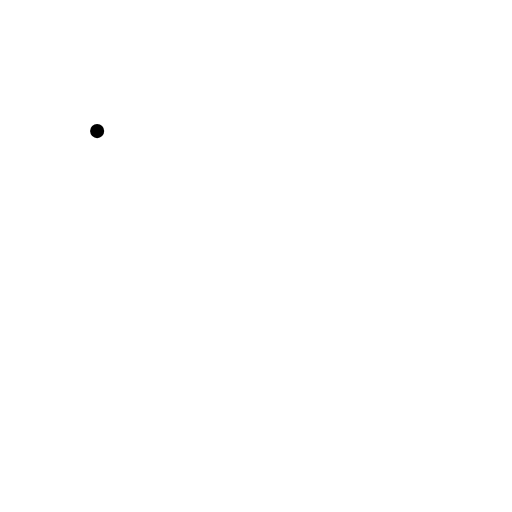
t = 0.00 s
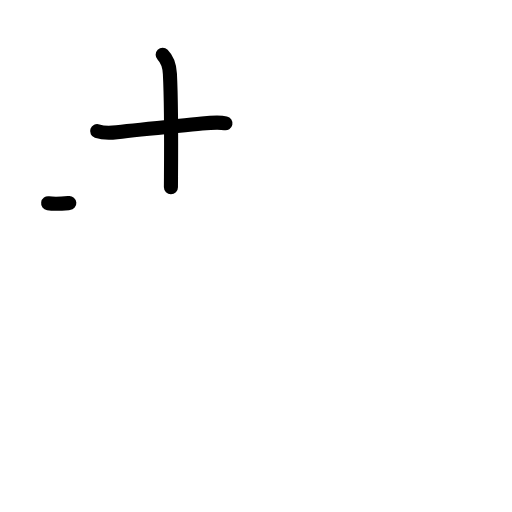
t = 2.20 s
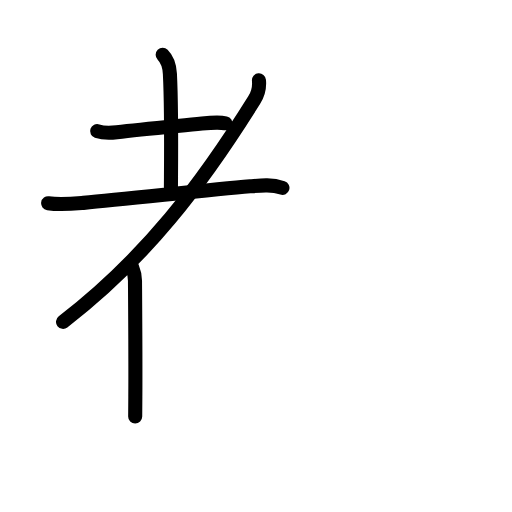
t = 4.40 s
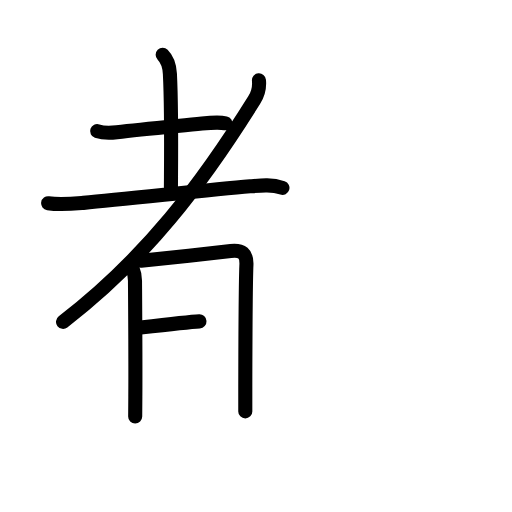
t = 6.60 s
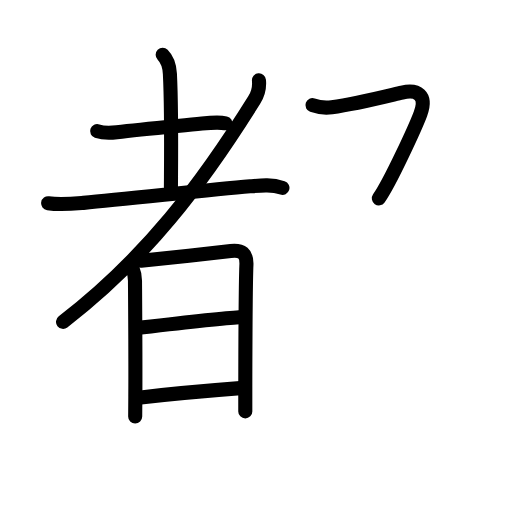
t = 8.80 s
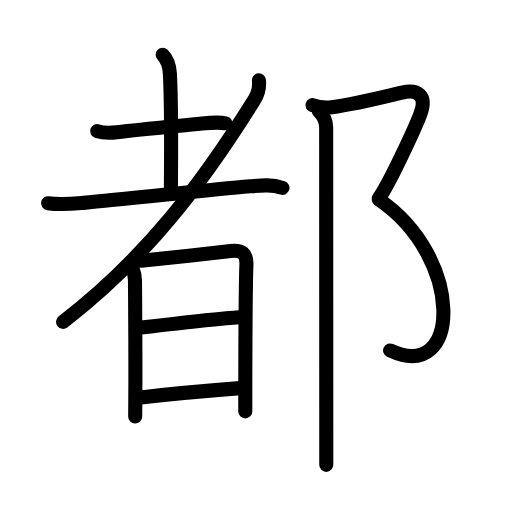
t = 11.00 s

The animated SVG that drew these frames (rendered in a browser with its animation timeline set to each time). Animation: 37 SMIL elements (animate=37); one cycle of 11.00 s.

<?xml version="1.0" encoding="UTF-8"?>
<!--
AniKanjiVG is licensed by CC-BY-SA Paul C. Sommerhoff (https://bitbucket.org/sommerhoff/anikanjivg).
AniKanjiVG uses KanjiVG which is licensed by CC-BY-SA Ulrich Apel (http://kanjivg.tagaini.net).
See also http://creativecommons.org/licenses/by-sa/3.0/
-->
<svg xmlns:kvg='http://kanjivg.tagaini.net' xmlns='http://www.w3.org/2000/svg' width='109' height='109' viewBox='0 0 109 109' style='fill:none;stroke:#000000;stroke-width:3;stroke-linecap:round;stroke-linejoin:round;' id="kvg:kanji_090fd"><g id="kvg:090fd" kvg:element="都"><g id="kvg:090fd-g1" kvg:element="者" kvg:position="left" kvg:phon="者"><g id="kvg:090fd-g2" kvg:element="耂" kvg:original="老" kvg:partial="true"><g id="kvg:090fd-g3" kvg:element="土"><path id="kvg:090fd-s1" kvg:type="㇐" d="M20.68,27.91c1.04,0.36,3.12,0.38,4.18,0.25C30.25,27.5,37.25,26.88,43,26.3c1.41-0.14,3.62-0.34,5-0.05"><animate attributeName="d" begin="0.0s" dur="0.3333333333333333s" from="M20.68,27.91C20.68,27.91,20.68,27.91,20.68,27.91" to="M20.68,27.91c1.04,0.36,3.12,0.38,4.18,0.25" />
<animate attributeName="d" begin="0.3333333333333333s" dur="0.3333333333333333s" from="M20.68,27.91c1.04,0.36,3.12,0.38,4.18,0.25c0,0,0,0,0,0,0" to="M20.68,27.91c1.04,0.36,3.12,0.38,4.18,0.25C30.25,27.5,37.25,26.88,43,26.3" />
<animate attributeName="d" begin="0.6666666666666666s" dur="0.3333333333333333s" from="M20.68,27.91c1.04,0.36,3.12,0.38,4.18,0.25C30.25,27.5,37.25,26.88,43,26.3c0,0,0,0,0,0,0" to="M20.68,27.91c1.04,0.36,3.12,0.38,4.18,0.25C30.25,27.5,37.25,26.88,43,26.3c1.41-0.14,3.62-0.34,5-0.05" />
</path>
<path id="kvg:090fd-s2" kvg:type="㇑a" d="M34.63,11.67c1.04,1.04,1.45,2.37,1.54,4.05c0.41,8.04,0.22,21.42,0.22,24.16"><animate attributeName="d" begin="1.0s" dur="0.5s" from="M34.63,11.67C34.63,11.67,34.63,11.67,34.63,11.67" to="M34.63,11.67c1.04,1.04,1.45,2.37,1.54,4.05" />
<animate attributeName="d" begin="1.5s" dur="0.5s" from="M34.63,11.67c1.04,1.04,1.45,2.37,1.54,4.05c0,0,0,0,0,0,0" to="M34.63,11.67c1.04,1.04,1.45,2.37,1.54,4.05c0.41,8.04,0.22,21.42,0.22,24.16" />
<animate attributeName="d" begin="0s" dur="1.0s" from="M-100,-100" to="M-100,-100" />
</path>
<path id="kvg:090fd-s3" kvg:type="㇐" d="M10.25,43.27c2.55,0.38,4.97,0.14,7.51-0.08c9.37-0.82,26.46-2.77,35.48-3.53c2.39-0.2,4.57-0.43,6.89,0.33"><animate attributeName="d" begin="2.0s" dur="0.3333333333333333s" from="M10.25,43.27C10.25,43.27,10.25,43.27,10.25,43.27" to="M10.25,43.27c2.55,0.38,4.97,0.14,7.51-0.08" />
<animate attributeName="d" begin="2.3333333333333335s" dur="0.3333333333333333s" from="M10.25,43.27c2.55,0.38,4.97,0.14,7.51-0.08c0,0,0,0,0,0,0" to="M10.25,43.27c2.55,0.38,4.97,0.14,7.51-0.08c9.37-0.82,26.46-2.77,35.48-3.53" />
<animate attributeName="d" begin="2.6666666666666665s" dur="0.3333333333333333s" from="M10.25,43.27c2.55,0.38,4.97,0.14,7.51-0.08c9.37-0.82,26.46-2.77,35.48-3.53c0,0,0,0,0,0,0" to="M10.25,43.27c2.55,0.38,4.97,0.14,7.51-0.08c9.37-0.82,26.46-2.77,35.48-3.53c2.39-0.2,4.57-0.43,6.89,0.33" />
<animate attributeName="d" begin="0s" dur="2.0s" from="M-100,-100" to="M-100,-100" />
</path>
</g>
<path id="kvg:090fd-s4" kvg:type="㇒" d="M55.13,17.1c0.11,1.16-0.12,2.78-0.98,4.15C43,39.12,31.12,54.88,13.42,68.52"><animate attributeName="d" begin="3.0s" dur="0.5s" from="M55.13,17.1C55.13,17.1,55.13,17.1,55.13,17.1" to="M55.13,17.1c0.11,1.16-0.12,2.78-0.98,4.15" />
<animate attributeName="d" begin="3.5s" dur="0.5s" from="M55.13,17.1c0.11,1.16-0.12,2.78-0.98,4.15c0,0,0,0,0,0,0" to="M55.13,17.1c0.11,1.16-0.12,2.78-0.98,4.15C43,39.12,31.12,54.88,13.42,68.52" />
<animate attributeName="d" begin="0s" dur="3.0s" from="M-100,-100" to="M-100,-100" />
</path>
</g>
<g id="kvg:090fd-g4" kvg:element="日"><path id="kvg:090fd-s5" kvg:type="㇑" d="M28.12,56.89c0.31,0.76,0.62,1.89,0.62,2.9c0,0.78,0.13,16.5,0.07,24.7c-0.02,2.44-0.03,4.06-0.03,4.18"><animate attributeName="d" begin="4.0s" dur="0.3333333333333333s" from="M28.12,56.89C28.12,56.89,28.12,56.89,28.12,56.89" to="M28.12,56.89c0.31,0.76,0.62,1.89,0.62,2.9" />
<animate attributeName="d" begin="4.333333333333333s" dur="0.3333333333333333s" from="M28.12,56.89c0.31,0.76,0.62,1.89,0.62,2.9c0,0,0,0,0,0,0" to="M28.12,56.89c0.31,0.76,0.62,1.89,0.62,2.9c0,0.78,0.13,16.5,0.07,24.7" />
<animate attributeName="d" begin="4.666666666666667s" dur="0.3333333333333333s" from="M28.12,56.89c0.31,0.76,0.62,1.89,0.62,2.9c0,0.78,0.13,16.5,0.07,24.7c0,0,0,0,0,0,0" to="M28.12,56.89c0.31,0.76,0.62,1.89,0.62,2.9c0,0.78,0.13,16.5,0.07,24.7c-0.02,2.44-0.03,4.06-0.03,4.18" />
<animate attributeName="d" begin="0s" dur="4.0s" from="M-100,-100" to="M-100,-100" />
</path>
<path id="kvg:090fd-s6" kvg:type="㇕a" d="M30.02,55.52c1.54-0.11,14.72-1.61,19.11-2.09c2.37-0.26,3.43,0.55,3.33,2.94c-0.14,3.26-0.22,16.07-0.24,26c0,1.87-0.01,3.63,0,5.21"><animate attributeName="d" begin="5.0s" dur="0.25s" from="M30.02,55.52C30.02,55.52,30.02,55.52,30.02,55.52" to="M30.02,55.52c1.54-0.11,14.72-1.61,19.11-2.09" />
<animate attributeName="d" begin="5.25s" dur="0.25s" from="M30.02,55.52c1.54-0.11,14.72-1.61,19.11-2.09c0,0,0,0,0,0,0" to="M30.02,55.52c1.54-0.11,14.72-1.61,19.11-2.09c2.37-0.26,3.43,0.55,3.33,2.94" />
<animate attributeName="d" begin="5.5s" dur="0.25s" from="M30.02,55.52c1.54-0.11,14.72-1.61,19.11-2.09c2.37-0.26,3.43,0.55,3.33,2.94c0,0,0,0,0,0,0" to="M30.02,55.52c1.54-0.11,14.72-1.61,19.11-2.09c2.37-0.26,3.43,0.55,3.33,2.94c-0.14,3.26-0.22,16.07-0.24,26" />
<animate attributeName="d" begin="5.75s" dur="0.25s" from="M30.02,55.52c1.54-0.11,14.72-1.61,19.11-2.09c2.37-0.26,3.43,0.55,3.33,2.94c-0.14,3.26-0.22,16.07-0.24,26c0,0,0,0,0,0,0" to="M30.02,55.52c1.54-0.11,14.72-1.61,19.11-2.09c2.37-0.26,3.43,0.55,3.33,2.94c-0.14,3.26-0.22,16.07-0.24,26c0,1.87-0.01,3.63,0,5.21" />
<animate attributeName="d" begin="0s" dur="5.0s" from="M-100,-100" to="M-100,-100" />
</path>
<path id="kvg:090fd-s7" kvg:type="㇐a" d="M29.83,69.75c4.3-0.5,17.17-2,21.06-2.22"><animate attributeName="d" begin="6.0s" dur="1.0s" from="M29.83,69.75C29.83,69.75,29.83,69.75,29.83,69.75" to="M29.83,69.75c4.3-0.5,17.17-2,21.06-2.22" />
<animate attributeName="d" begin="0s" dur="6.0s" from="M-100,-100" to="M-100,-100" />
</path>
<path id="kvg:090fd-s8" kvg:type="㇐a" d="M29.97,84.6c4.85-0.55,15.12-1.5,21.16-1.97"><animate attributeName="d" begin="7.0s" dur="1.0s" from="M29.97,84.6C29.97,84.6,29.97,84.6,29.97,84.6" to="M29.97,84.6c4.85-0.55,15.12-1.5,21.16-1.97" />
<animate attributeName="d" begin="0s" dur="7.0s" from="M-100,-100" to="M-100,-100" />
</path>
</g>
</g>
<g id="kvg:090fd-g5" kvg:element="⻏" kvg:variant="true" kvg:original="邑" kvg:position="right" kvg:radical="general"><path id="kvg:090fd-s9" kvg:type="㇇" d="M66.52,22.39c1.35,0.48,2.84,0.61,4.12,0.44c5.23-0.7,11.6-2.33,14.94-3.11c3.26-0.76,5.42,0.53,3.92,4.53c-1,2.66-6.38,14.46-8.85,17.98"><animate attributeName="d" begin="8.0s" dur="0.25s" from="M66.52,22.39C66.52,22.39,66.52,22.39,66.52,22.39" to="M66.52,22.39c1.35,0.48,2.84,0.61,4.12,0.44" />
<animate attributeName="d" begin="8.25s" dur="0.25s" from="M66.52,22.39c1.35,0.48,2.84,0.61,4.12,0.44c0,0,0,0,0,0,0" to="M66.52,22.39c1.35,0.48,2.84,0.61,4.12,0.44c5.23-0.7,11.6-2.33,14.94-3.11" />
<animate attributeName="d" begin="8.5s" dur="0.25s" from="M66.52,22.39c1.35,0.48,2.84,0.61,4.12,0.44c5.23-0.7,11.6-2.33,14.94-3.11c0,0,0,0,0,0,0" to="M66.52,22.39c1.35,0.48,2.84,0.61,4.12,0.44c5.23-0.7,11.6-2.33,14.94-3.11c3.26-0.76,5.42,0.53,3.92,4.53" />
<animate attributeName="d" begin="8.75s" dur="0.25s" from="M66.52,22.39c1.35,0.48,2.84,0.61,4.12,0.44c5.23-0.7,11.6-2.33,14.94-3.11c3.26-0.76,5.42,0.53,3.92,4.53c0,0,0,0,0,0,0" to="M66.52,22.39c1.35,0.48,2.84,0.61,4.12,0.44c5.23-0.7,11.6-2.33,14.94-3.11c3.26-0.76,5.42,0.53,3.92,4.53c-1,2.66-6.38,14.46-8.85,17.98" />
<animate attributeName="d" begin="0s" dur="8.0s" from="M-100,-100" to="M-100,-100" />
</path>
<path id="kvg:090fd-s10" kvg:type="㇕va" d="M80.65,42.48c18.23,12.39,17.6,39.27,2.4,32.13"><animate attributeName="d" begin="9.0s" dur="1.0s" from="M80.65,42.48C80.65,42.48,80.65,42.48,80.65,42.48" to="M80.65,42.48c18.23,12.39,17.6,39.27,2.4,32.13" />
<animate attributeName="d" begin="0s" dur="9.0s" from="M-100,-100" to="M-100,-100" />
</path>
<path id="kvg:090fd-s11" kvg:type="㇑" d="M67.87,23.64c0.87,0.87,1.57,2.23,1.57,3.44c0,0.92,0.01,45.03,0.02,64.29c0,3.47,0,6.13,0,7.59"><animate attributeName="d" begin="10.0s" dur="0.3333333333333333s" from="M67.87,23.64C67.87,23.64,67.87,23.64,67.87,23.64" to="M67.87,23.64c0.87,0.87,1.57,2.23,1.57,3.44" />
<animate attributeName="d" begin="10.333333333333334s" dur="0.3333333333333333s" from="M67.87,23.64c0.87,0.87,1.57,2.23,1.57,3.44c0,0,0,0,0,0,0" to="M67.87,23.64c0.87,0.87,1.57,2.23,1.57,3.44c0,0.92,0.01,45.03,0.02,64.29" />
<animate attributeName="d" begin="10.666666666666666s" dur="0.3333333333333333s" from="M67.87,23.64c0.87,0.87,1.57,2.23,1.57,3.44c0,0.92,0.01,45.03,0.02,64.29c0,0,0,0,0,0,0" to="M67.87,23.64c0.87,0.87,1.57,2.23,1.57,3.44c0,0.92,0.01,45.03,0.02,64.29c0,3.47,0,6.13,0,7.59" />
<animate attributeName="d" begin="0s" dur="10.0s" from="M-100,-100" to="M-100,-100" />
</path>
</g>
</g>
</svg>
